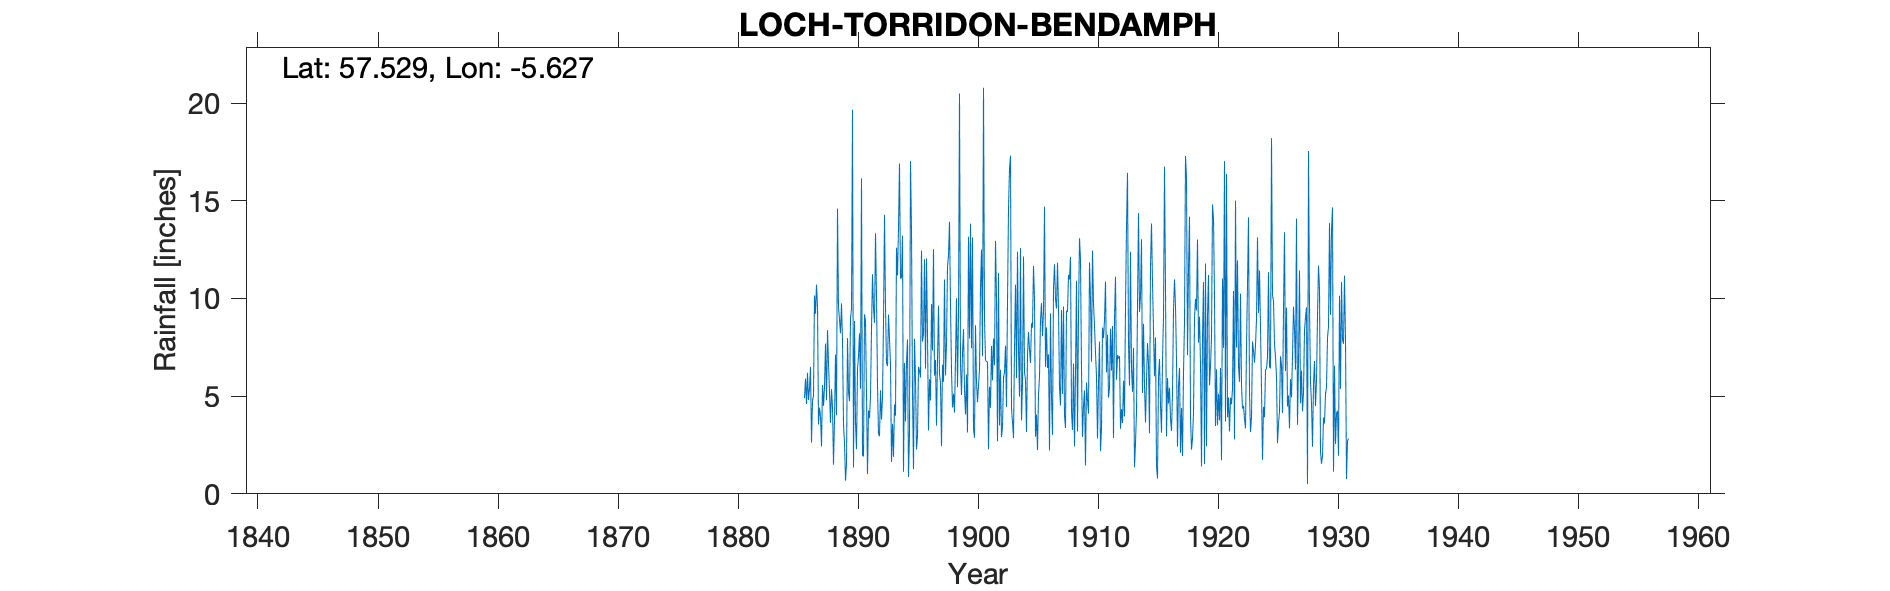

Values plotted in this chart, from the file beside it:
LOCH TORRIDON BENDAMPH, , , , , , , , , , , , , , , , , , , , , , , 
Grid ref, NG889542, Long, -5.627, Lat, 57.53, Elevation, 36, ft, , , , , , , , , , , , , , , 
Station no, 5784, , , , , , , , , , , , , , , , , , , , , , 
, 1880, 1881, 1882, 1883, 1884, 1885, 1886, 1887, 1888, 1889, 1890, 1891, 1892, 1893, 1894, 1895, 1896, 1897, 1898, 1899, 1900, 1901, 1902
January, , , , , , , 4.9, 10.71, 6.67, 8.22, 19.66, 9.19, 10.2, 9.18, 11.01, 5.13, 12.01, 3.49, 12.2, 6.61, 13.12, 8.96, 10.05
February, , , , , , , 5.9, 9.6, 5.25, 9.75, 1.35, 8.86, 5.57, 7.93, 11.09, 1.26, 6.41, 6.85, 13.93, 5.06, 3.31, 6.85, 2.69
March, , , , , , , 4.6, 3.55, 3.63, 7.81, 8.85, 5.09, 3.06, 6.64, 13.22, 7.94, 12.05, 9.63, 9.7, 7.2, 2.87, 6.75, 11.3
April, , , , , , , 6.2, 4.41, 5.36, 3.58, 3.66, 1.01, 2.95, 1.63, 1.13, 5.9, 8.11, 6.12, 6.32, 8.43, 8.63, 6.76, 3.5
May, , , , , , , 4.8, 3.98, 4.46, 2.6, 2.28, 4.27, 5.3, 3.59, 6.7, 2.27, 3.24, 5.66, 4.42, 5.32, 5.73, 2.28, 6.35
June, , , , , , , 5.4, 2.43, 1.49, 0.68, 6.41, 3.87, 3.8, 1.89, 3.7, 2.95, 5.87, 2.44, 5.13, 4.07, 4.69, 5.49, 2.9
July, , , , , , , 6.5, 5.57, 3.78, 1.52, 7.04, 5.01, 4.96, 4.57, 6.71, 6.5, 4.78, 6.61, 4.16, 6.11, 5.53, 4.4, 3.43
August, , , , , , , 2.62, 4.5, 7.13, 7.97, 8.22, 8.45, 8.78, 4, 7.9, 6.27, 9.71, 5.74, 6.93, 3.14, 6.36, 7.57, 5.93
September, , , , , , , 4.76, 5.48, 4.02, 5.22, 5.38, 11.24, 14.28, 12.6, 0.86, 5.95, 7.33, 10.97, 10.01, 13.16, 10.52, 5.81, 6.23
October, , , , , , , 5.02, 7.69, 14.6, 4.74, 16.15, 9.51, 9.57, 11.18, 3.14, 12.45, 12.52, 6.06, 5.46, 7.95, 12.5, 7.95, 7.58
November, , , , , , , 10.15, 4.79, 9.55, 8.97, 1.96, 8.75, 6.72, 13.64, 17.03, 7.79, 6.05, 7.66, 9.11, 13.83, 7.04, 6.58, 4.44
December, , , , , , , 9.22, 8.38, 8.94, 9.5, 1.92, 13.33, 6.54, 16.91, 13.46, 8.18, 6.85, 11.63, 20.49, 7.46, 20.79, 12.95, 9.82
Total, , , , , , , 70.07, 71.09, 74.88, 70.56, 82.88, 88.58, 81.73, 93.76, 95.95, 72.59, 94.93, 82.86, 107.9, 88.34, 101.1, 82.35, 74.22
